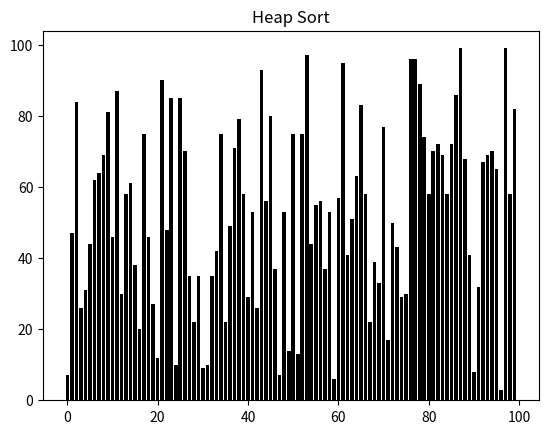

Reproduce this figure in Python.
import matplotlib.pyplot as plt
import matplotlib.animation as an
import numpy as np

swaps = 0
fig, ax = plt.subplots()
ax.set_title('Heap Sort')
numberOfSwaps = ax.text(0.01, 0.95, "", transform=ax.transAxes)
array = np.random.randint(100, size=(100))
bars = ax.bar(range(len(array)), array, color='black')

def max_heapify(array, i, size):
    left, right = 2 * (i+1) - 1, 2 * (i+1)
    largest = i
    if left < size and array[i] < array[left]:
        largest = left
    if right < size and array[largest] < array[right]:
        largest = right
    if largest != i:
        array[largest], array[i] = array[i], array[largest]
        max_heapify(array, largest, size)       

def build_max_heap(array):
    n = len(array)
    for i in range(n // 2, -1, -1):
        max_heapify(array, i, n)
    
def heap_sort(array):
    n = len(array)
    build_max_heap(array)
    for i in range(n, 1, -1):
        n -= 1
        array[i-1], array[0] = array[0], array[i-1]
        yield array
        max_heapify(array, 0, n)

def update(array, bars):
    global swaps
    for bar, val in zip(bars, array):
        bar.set_height(val)
    swaps += 1
    numberOfSwaps.set_text("Swaps: {}".format(swaps))
    
anim = an.FuncAnimation(fig, func=update,
    fargs=(bars, ), frames=heap_sort(array), interval=1,
    repeat=False)
plt.show()
